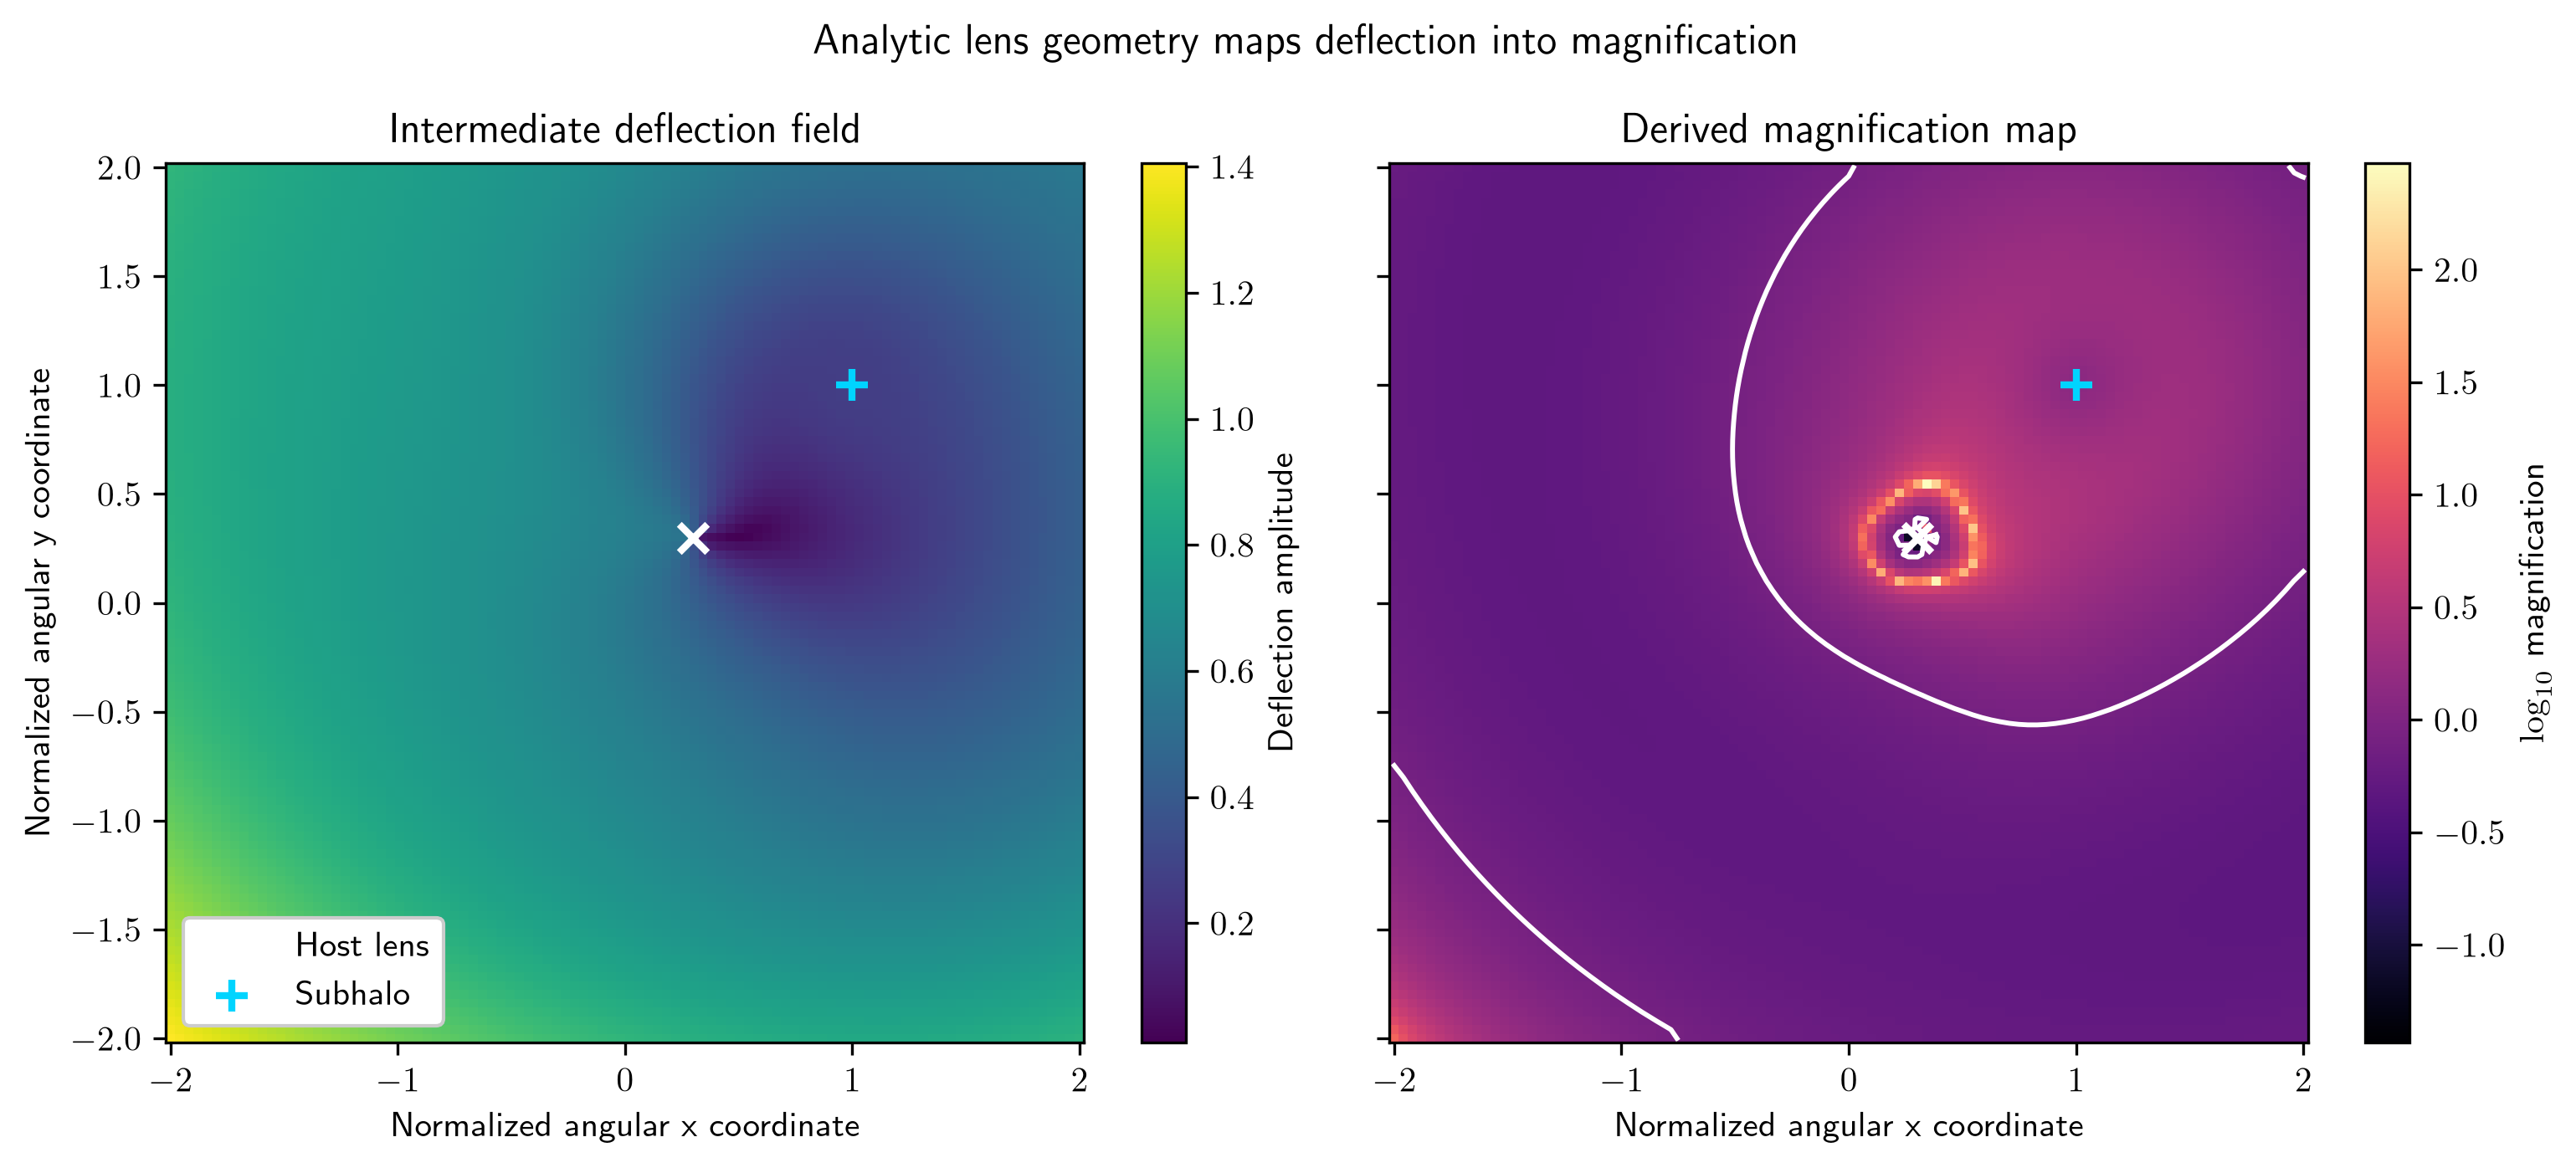

The script that saved this image:
#!/usr/bin/env python3
"""Visualize Chalcedon's analytic lens deflection and magnification maps."""

import argparse
from pathlib import Path

import matplotlib

matplotlib.use("agg")

import matplotlib.pyplot as plt
import numpy as np

import chalcedon


def evaluate_lens_model(
    grid_size: int = 100,
) -> tuple[np.ndarray, np.ndarray, dict, dict]:
    """Evaluate a host-plus-subhalo lens on a normalized angular grid."""

    field_half_width = 2.0
    coordinate = np.linspace(-field_half_width, field_half_width, grid_size)
    x_grid, y_grid = np.meshgrid(coordinate, coordinate, indexing="ij")
    lens_parameters = {
        "sherextr": 0.3,
        "sangextr": 0.3,
        "xposhost": 0.3,
        "yposhost": 0.3,
        "beinhost": 0.3,
        "ellphost": 0.3,
        "xpossubh": np.array([1.0]),
        "ypossubh": np.array([1.0]),
        "defssubh": np.array([1.0]),
        "ascasubh": np.array([1.0]),
        "acutsubh": np.array([1.0]),
    }
    output = chalcedon.retr_caustics(
        xposgrid=x_grid.ravel(),
        yposgrid=y_grid.ravel(),
        indxpixlelem=np.arange(grid_size**2),
        dictchalinpt=lens_parameters,
    )
    return x_grid, y_grid, lens_parameters, output


def run_example(output_path: Path) -> dict:
    """Plot the intermediate deflection and resulting magnification."""

    x_grid, y_grid, lens_parameters, output = evaluate_lens_model()
    grid_shape = x_grid.shape
    deflection = np.linalg.norm(output["defltotl"], axis=1).reshape(grid_shape)
    log_magnification = np.log10(output["magn"])

    figure, axes = plt.subplots(
        1,
        2,
        figsize=(10.5, 4.7),
        sharex=True,
        sharey=True,
        facecolor="white",
    )
    deflection_image = axes[0].pcolormesh(
        x_grid,
        y_grid,
        deflection,
        shading="auto",
        cmap="viridis",
    )
    figure.colorbar(deflection_image, ax=axes[0], label="Deflection amplitude")
    axes[0].set_title("Intermediate deflection field")

    magnification_image = axes[1].pcolormesh(
        x_grid,
        y_grid,
        log_magnification,
        shading="auto",
        cmap="magma",
    )
    figure.colorbar(
        magnification_image,
        ax=axes[1],
        label=r"$\log_{10}$ magnification",
    )
    axes[1].set_title("Derived magnification map")

    coordinate = x_grid[:, 0]
    for contour in output["contours"]:
        contour_x = np.interp(contour[:, 0], np.arange(coordinate.size), coordinate)
        contour_y = np.interp(contour[:, 1], np.arange(coordinate.size), coordinate)
        axes[1].plot(contour_x, contour_y, color="white", linewidth=1.4)

    for axis in axes:
        axis.scatter(
            lens_parameters["xposhost"],
            lens_parameters["yposhost"],
            marker="x",
            s=65,
            linewidth=2.0,
            color="white",
            label="Host lens",
        )
        axis.scatter(
            lens_parameters["xpossubh"],
            lens_parameters["ypossubh"],
            marker="+",
            s=80,
            linewidth=2.0,
            color="#00D4FF",
            label="Subhalo",
        )
        axis.set_xlabel("Normalized angular x coordinate")
        axis.grid(False)
    axes[0].set_ylabel("Normalized angular y coordinate")
    axes[0].legend(frameon=True, fancybox=True, framealpha=1.0, loc="lower left")
    figure.suptitle("Analytic lens geometry maps deflection into magnification")
    figure.tight_layout()

    output_path.parent.mkdir(parents=True, exist_ok=True)
    print(f"Writing to {output_path}...")
    figure.savefig(
        output_path,
        dpi=300 if output_path.suffix == ".png" else None,
        bbox_inches="tight",
        facecolor="white",
    )
    plt.close(figure)
    return output


def parse_arguments() -> argparse.Namespace:
    parser = argparse.ArgumentParser(
        description="Plot Chalcedon's analytic deflection and magnification maps."
    )
    parser.add_argument(
        "--typefileplot",
        choices=("png", "pdf"),
        default="png",
    )
    return parser.parse_args()


def main() -> int:
    arguments = parse_arguments()
    output_path = Path(__file__).with_name(
        f"microlens_caustic.{arguments.typefileplot}"
    )
    run_example(output_path)
    return 0


if __name__ == "__main__":
    raise SystemExit(main())
